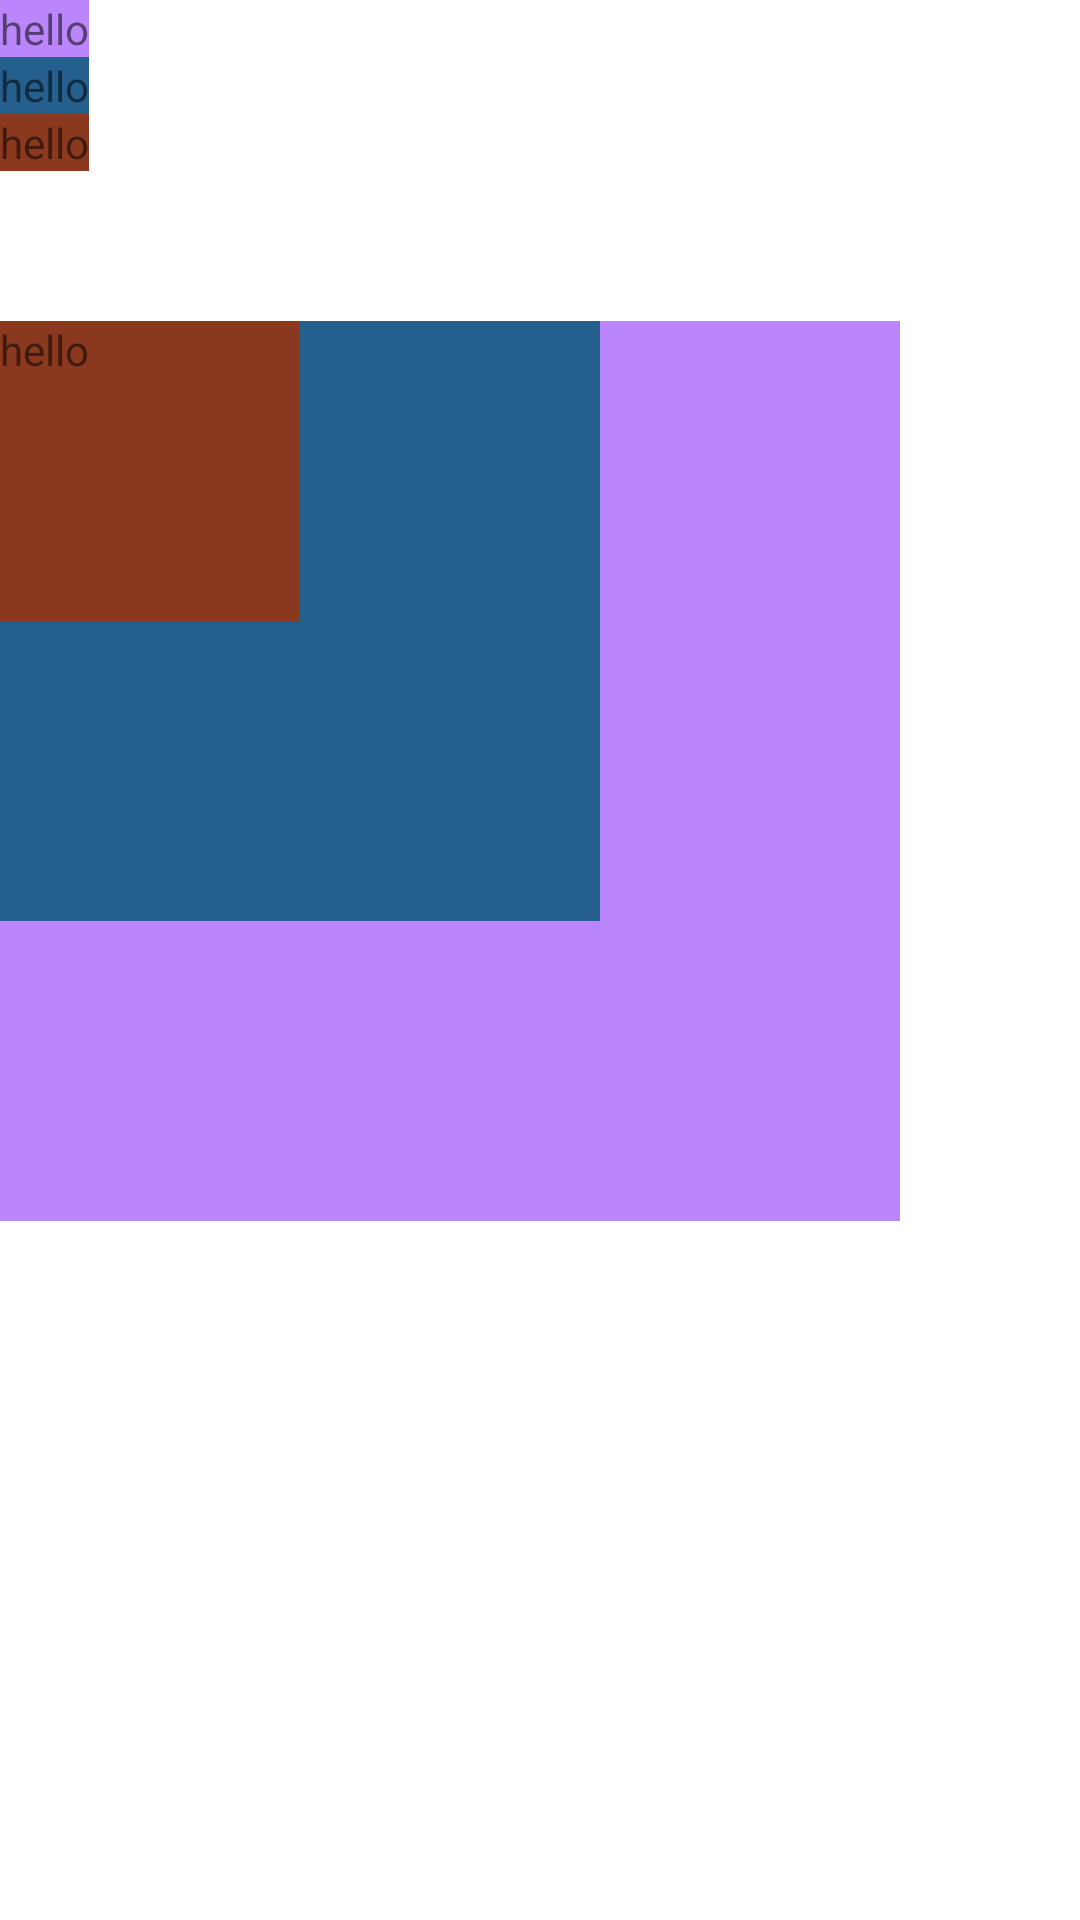

Android layout source for this screen:
<!-- AndroidManifest.xml: application theme Theme.FirstMyapp -->
<!-- res/layout/frame_layout_01.xml -->
<?xml version="1.0" encoding="utf-8"?>
<LinearLayout xmlns:android="http://schemas.android.com/apk/res/android"
    android:orientation="vertical"
    android:layout_width="match_parent"
    android:layout_height="match_parent">

    
    <FrameLayout
        android:layout_width="wrap_content"
        android:layout_height="wrap_content"/>

    <LinearLayout
        android:orientation="vertical"
        android:layout_width="wrap_content"
        android:layout_height="wrap_content">

        <TextView
            android:background="@color/purple_200"
            android:text="hello"
            android:layout_width="wrap_content"
            android:layout_height="wrap_content"/>

    <TextView
        android:background="#255F8E"
        android:text="hello"
        android:layout_width="wrap_content"
        android:layout_height="wrap_content"/>

    <TextView
        android:background="#8A391F"
        android:text="hello"
        android:layout_width="wrap_content"
        android:layout_height="wrap_content"/>

    </LinearLayout>
    
    <FrameLayout
        android:layout_marginTop="50dp"
        android:layout_width="wrap_content"
        android:layout_height="wrap_content">

        <TextView
            android:background="@color/purple_200"
            android:text="hello"
            android:layout_width="300dp"
            android:layout_height="300dp"/>

        <TextView
            android:background="#255F8E"
            android:text="hello"
            android:layout_width="200dp"
            android:layout_height="200dp"/>

        <TextView
            android:background="#8A391F"
            android:text="hello"
            android:layout_width="100dp"
            android:layout_height="100dp"/>

    </FrameLayout>
</LinearLayout>
<!-- resources referenced by this layout -->
<resources>
  <style name="Theme.FirstMyapp" parent="Theme.MaterialComponents.DayNight.DarkActionBar">
          
          <item name="colorPrimary">@color/purple_500</item>
          <item name="colorPrimaryVariant">@color/purple_700</item>
          <item name="colorOnPrimary">@color/white</item>
          
          <item name="colorSecondary">@color/teal_200</item>
          <item name="colorSecondaryVariant">@color/teal_700</item>
          <item name="colorOnSecondary">@color/black</item>
          
          <item name="android:statusBarColor" tools:targetApi="l">?attr/colorPrimaryVariant</item>
          
      </style>
  <!-- not gathered from this repository: default colours our renderer supplied (Android Studio template values) -->
  <color name="purple_200">#FFBB86FC</color>
  <color name="purple_500">#FF6200EE</color>
  <color name="purple_700">#FF3700B3</color>
  <color name="teal_200">#FF03DAC5</color>
  <color name="teal_700">#FF018786</color>
  <color name="black">#FF000000</color>
  <color name="white">#FFFFFFFF</color>
</resources>
